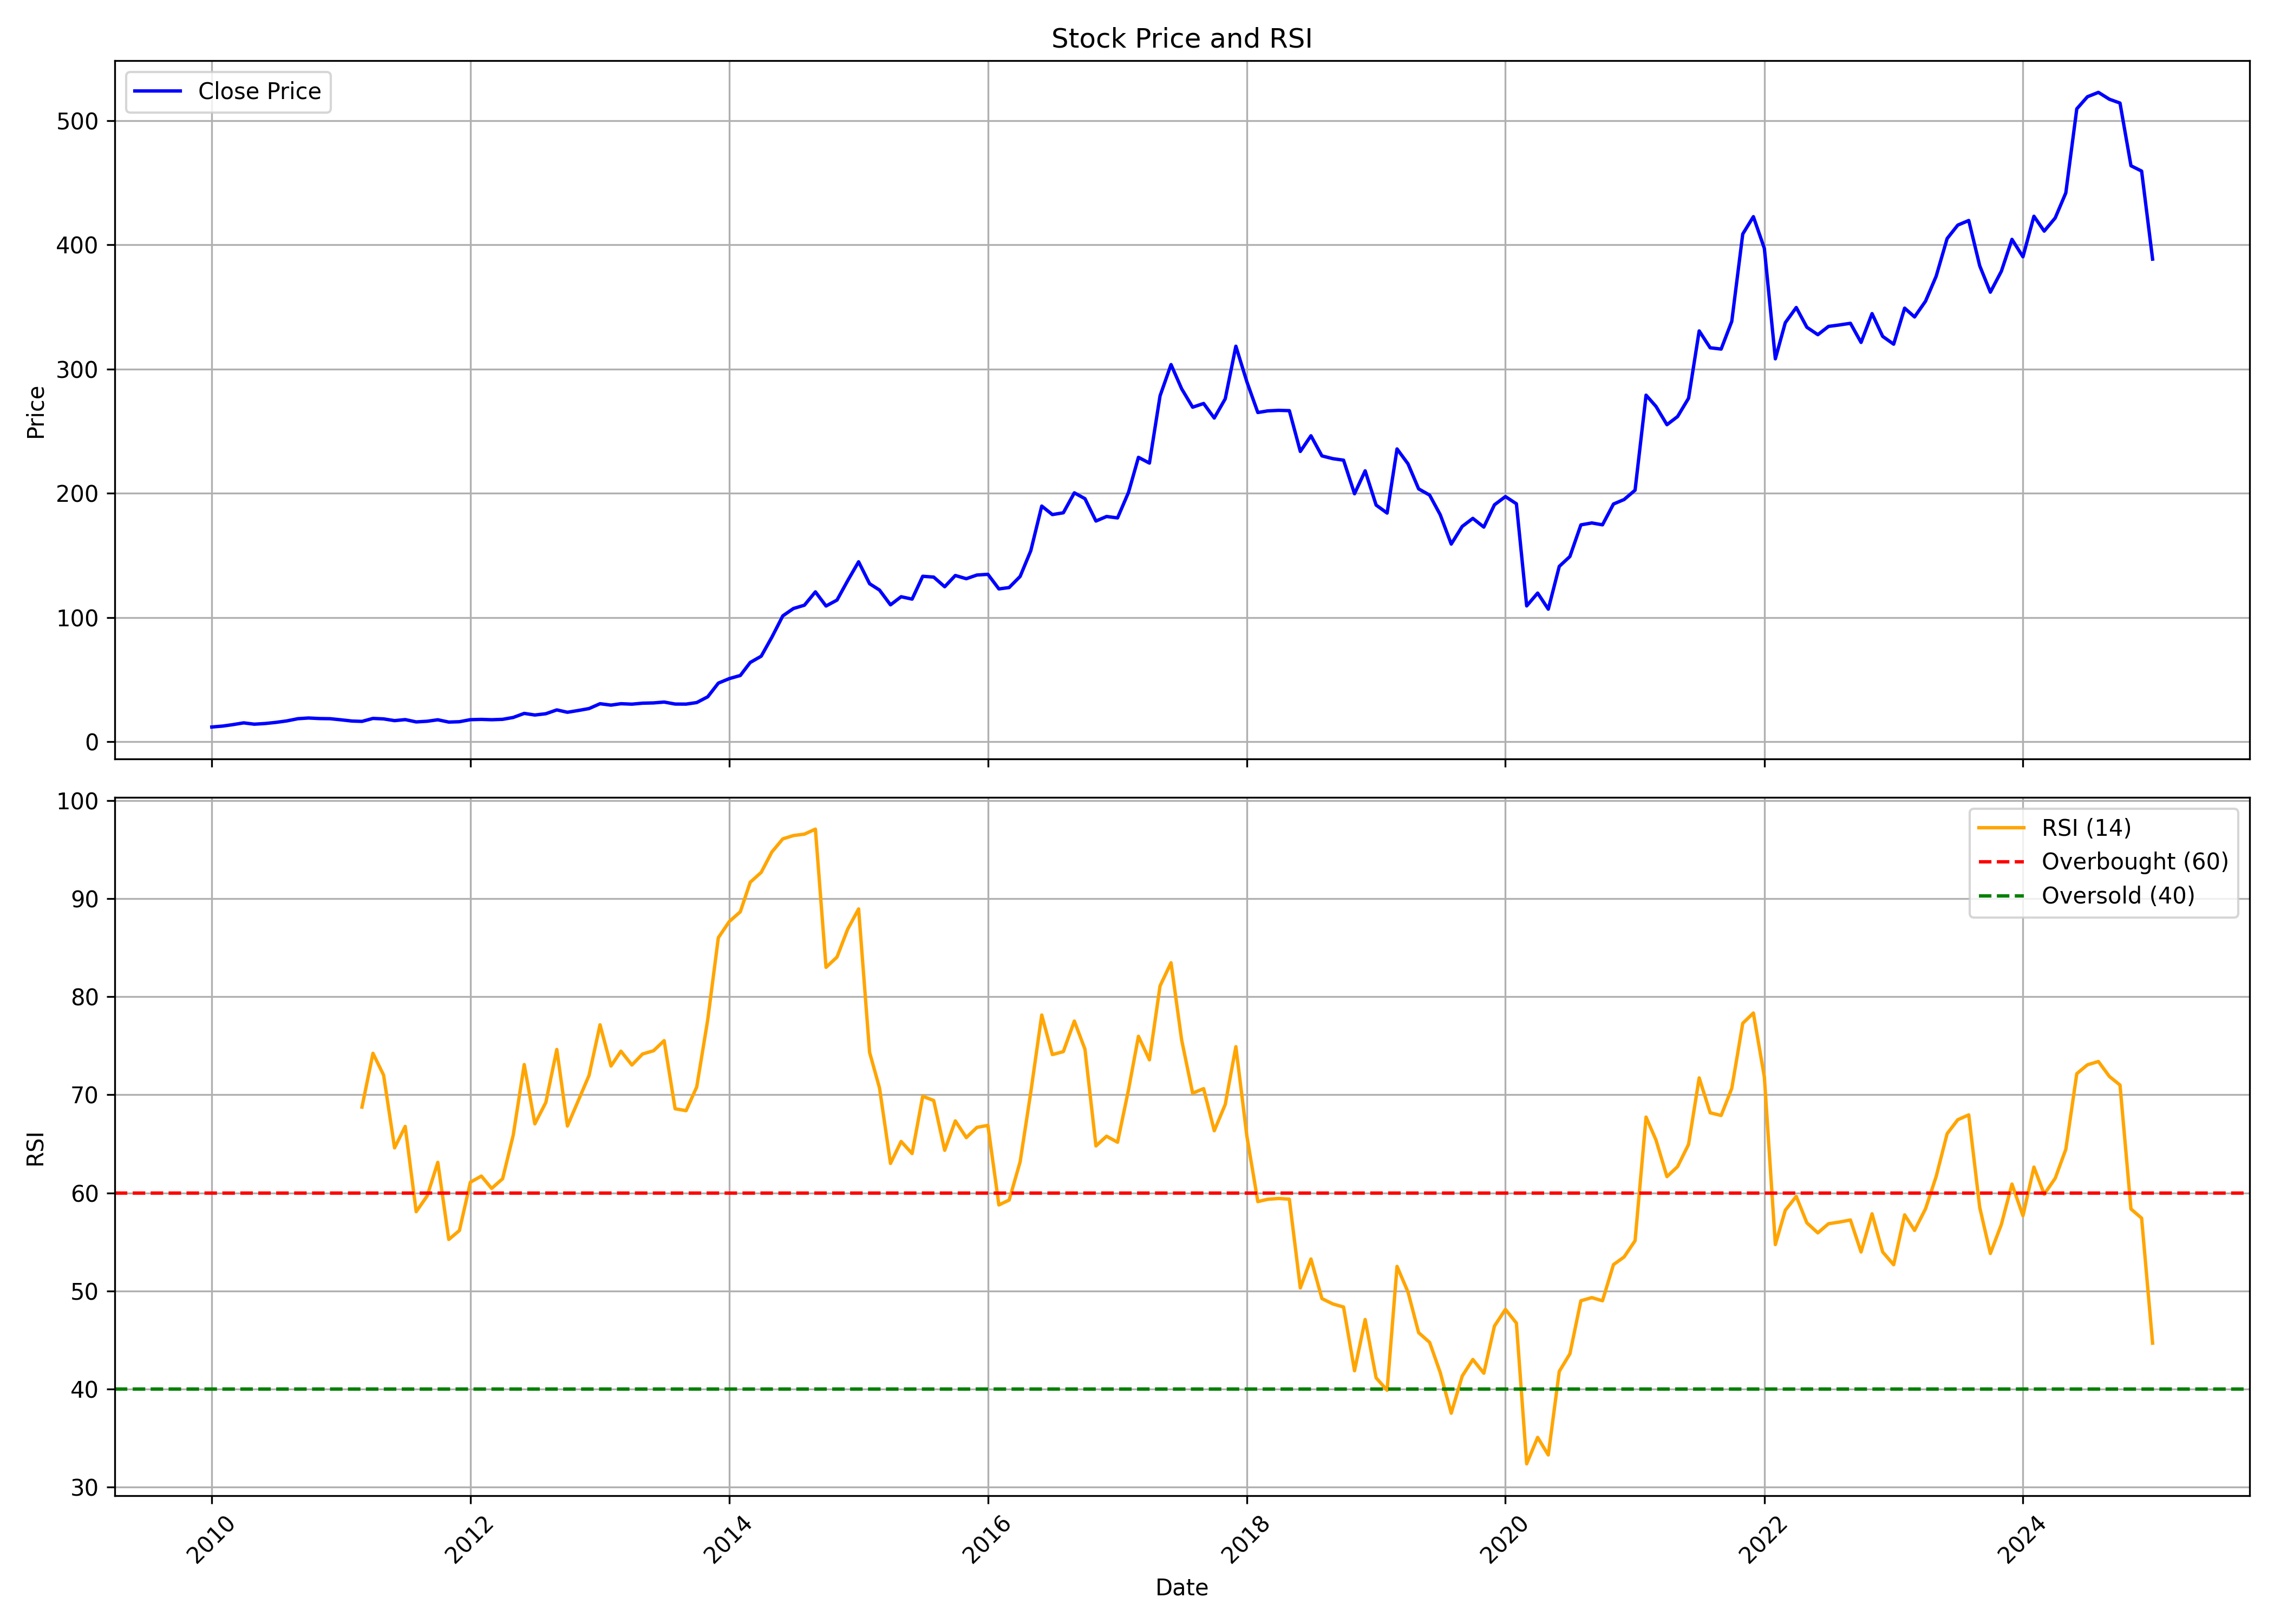

The table this chart was drawn from, first rows:
, Unnamed: 0.1, Unnamed: 0, date, symbol, open, high, low, close, volume, rsi
0, 0, 0, 2010-01-01, SUPRAJIT, 8.654, 12.82, 8.654, 11.81, 3165800, 
1, 1, 1, 2010-02-01, SUPRAJIT, 12.32, 13.59, 11.99, 12.58, 2596870, 
2, 2, 2, 2010-03-01, SUPRAJIT, 12.77, 16.43, 12.66, 13.7, 1838801, 
3, 3, 3, 2010-04-01, SUPRAJIT, 14.04, 15.74, 13.32, 15.15, 637607, 
4, 4, 4, 2010-05-01, SUPRAJIT, 15.06, 15.53, 13.11, 14.08, 443193, 
5, 5, 5, 2010-06-01, SUPRAJIT, 13.83, 15.06, 13.36, 14.64, 454148, 
6, 6, 6, 2010-07-01, SUPRAJIT, 14.26, 17.36, 14.26, 15.53, 772397, 
7, 7, 7, 2010-08-01, SUPRAJIT, 15.02, 18.93, 15.02, 16.74, 1482013, 
8, 8, 8, 2010-09-01, SUPRAJIT, 17.55, 20.65, 16.44, 18.5, 2038954, 
9, 9, 9, 2010-10-01, SUPRAJIT, 19.19, 21.04, 17.21, 19.06, 1473830, 
10, 10, 10, 2010-11-01, SUPRAJIT, 19.75, 23.02, 17.21, 18.63, 2077051, 
11, 11, 11, 2010-12-01, SUPRAJIT, 18.76, 20.83, 17.43, 18.5, 1225191, 
12, 12, 12, 2011-01-01, SUPRAJIT, 18.93, 20.22, 17.12, 17.6, 894568, 
13, 13, 13, 2011-02-01, SUPRAJIT, 17.86, 18.07, 14.63, 16.61, 437424, 
14, 14, 14, 2011-03-01, SUPRAJIT, 17.17, 17.39, 15.65, 16.34, 370692, 68.74
15, 15, 15, 2011-04-01, SUPRAJIT, 16.65, 20.3, 16.6, 18.73, 826394, 74.23
16, 16, 16, 2011-05-01, SUPRAJIT, 18.26, 19.17, 17.17, 18.34, 421475, 72
17, 17, 17, 2011-06-01, SUPRAJIT, 18.99, 18.99, 16.52, 16.95, 630536, 64.59
18, 18, 18, 2011-07-01, SUPRAJIT, 16.95, 19.13, 16.69, 17.78, 433897, 66.77
19, 19, 19, 2011-08-01, SUPRAJIT, 18.29, 18.69, 14.64, 15.92, 4018925, 58.08
20, 20, 20, 2011-09-01, SUPRAJIT, 15.92, 17.77, 15.61, 16.45, 498394, 59.68
21, 21, 21, 2011-10-01, SUPRAJIT, 16.1, 19, 16.1, 17.63, 377187, 63.11
22, 22, 22, 2011-11-01, SUPRAJIT, 17.94, 19.26, 15.39, 15.79, 491829, 55.25
23, 23, 23, 2011-12-01, SUPRAJIT, 16.03, 16.48, 14.38, 16.07, 279573, 56.16
24, 24, 24, 2012-01-01, SUPRAJIT, 16.07, 19.24, 15.85, 17.73, 433380, 61.08
25, 25, 25, 2012-02-01, SUPRAJIT, 18.17, 20.54, 17.59, 17.95, 863168, 61.71
26, 26, 26, 2012-03-01, SUPRAJIT, 18.13, 19.2, 17.01, 17.68, 1092669, 60.45
27, 27, 27, 2012-04-01, SUPRAJIT, 17.86, 20.05, 17.01, 17.99, 591584, 61.44
28, 28, 28, 2012-05-01, SUPRAJIT, 18.35, 20.81, 17.28, 19.51, 1248540, 65.89
29, 29, 29, 2012-06-01, SUPRAJIT, 20.09, 23.08, 18.93, 22.77, 933890, 73.08
30, 30, 30, 2012-07-01, SUPRAJIT, 22.32, 23.22, 20.85, 21.48, 442069, 67.04
31, 31, 31, 2012-08-01, SUPRAJIT, 22.1, 24.81, 20.92, 22.5, 648339, 69.21
32, 32, 32, 2012-09-01, SUPRAJIT, 23.27, 26.22, 21.92, 25.58, 625785, 74.62
33, 33, 33, 2012-10-01, SUPRAJIT, 26.17, 26.63, 22.82, 23.68, 516289, 66.82
34, 34, 34, 2012-11-01, SUPRAJIT, 24.32, 26.08, 23.73, 25.13, 545726, 69.44
35, 35, 35, 2012-12-01, SUPRAJIT, 24.95, 26.94, 24.41, 26.67, 599872, 71.97
36, 36, 36, 2013-01-01, SUPRAJIT, 27.12, 36.04, 25.95, 30.56, 1818318, 77.14
37, 37, 37, 2013-02-01, SUPRAJIT, 30.43, 31.56, 28.26, 29.43, 475683, 72.93
38, 38, 38, 2013-03-01, SUPRAJIT, 29.29, 31.08, 27.74, 30.57, 468431, 74.44
39, 39, 39, 2013-04-01, SUPRAJIT, 30.85, 33.87, 30.21, 30.21, 292755, 73.03
40, 40, 40, 2013-05-01, SUPRAJIT, 30.21, 32.95, 30.21, 30.99, 388828, 74.15
41, 41, 41, 2013-06-01, SUPRAJIT, 31.12, 33.23, 31.03, 31.22, 455997, 74.49
42, 42, 42, 2013-07-01, SUPRAJIT, 31.49, 36.62, 31.03, 31.9, 1079024, 75.52
43, 43, 43, 2013-08-01, SUPRAJIT, 32.43, 34.23, 28.08, 30.3, 367183, 68.57
44, 44, 44, 2013-09-01, SUPRAJIT, 30.35, 34.69, 29.51, 30.25, 315836, 68.38
45, 45, 45, 2013-10-01, SUPRAJIT, 31.6, 34.69, 29, 31.5, 1259413, 70.8
46, 46, 46, 2013-11-01, SUPRAJIT, 30.11, 40.11, 30.11, 36.13, 1416184, 77.63
47, 47, 47, 2013-12-01, SUPRAJIT, 36.08, 49.96, 36.08, 47.14, 1470722, 86.01
48, 48, 48, 2014-01-01, SUPRAJIT, 46.72, 57.08, 46.49, 50.79, 2441623, 87.67
49, 49, 49, 2014-02-01, SUPRAJIT, 50.89, 58.06, 44.41, 53.29, 737431, 88.65
50, 50, 50, 2014-03-01, SUPRAJIT, 53.7, 65.04, 52.77, 63.78, 2773420, 91.67
51, 51, 51, 2014-04-01, SUPRAJIT, 63.45, 71.85, 61.44, 68.82, 1560298, 92.67
52, 52, 52, 2014-05-01, SUPRAJIT, 68.82, 86.59, 65.92, 84.07, 1576128, 94.75
53, 53, 53, 2014-06-01, SUPRAJIT, 85.75, 102.5, 80.71, 101.3, 3454831, 96.09
54, 54, 54, 2014-07-01, SUPRAJIT, 102.6, 115.7, 97.98, 107.2, 1038546, 96.43
55, 55, 55, 2014-08-01, SUPRAJIT, 107.8, 114.7, 101.2, 109.9, 717505, 96.57
56, 56, 56, 2014-09-01, SUPRAJIT, 110.1, 126.4, 105.7, 120.6, 1539227, 97.08
57, 57, 57, 2014-10-01, SUPRAJIT, 121.8, 122.3, 104.7, 109.2, 632940, 82.99
58, 58, 58, 2014-11-01, SUPRAJIT, 108.7, 121.8, 108.6, 114, 900745, 84.04
59, 59, 59, 2014-12-01, SUPRAJIT, 114, 137.3, 105.4, 129.6, 2693045, 86.87
... 121 more rows
